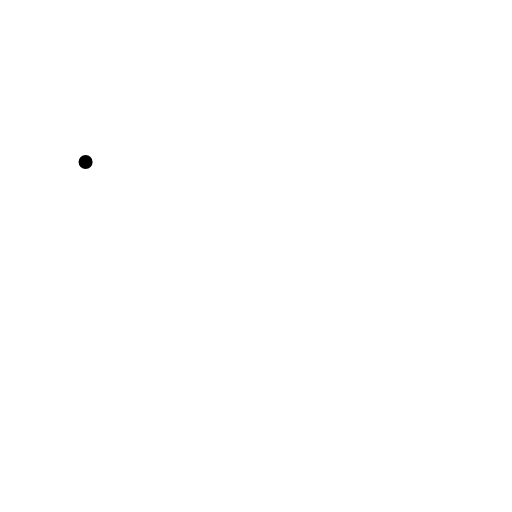
t = 0.00 s
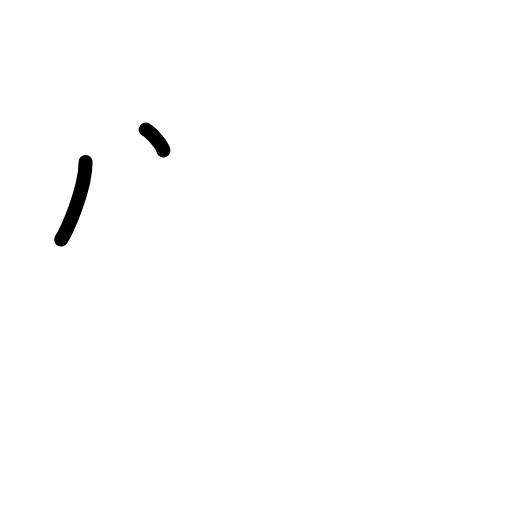
t = 1.50 s
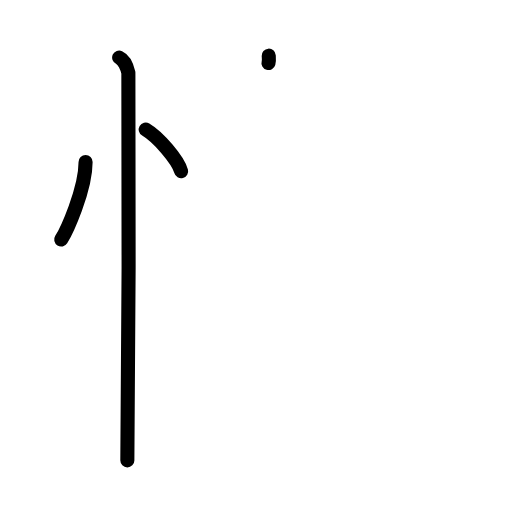
t = 3.25 s
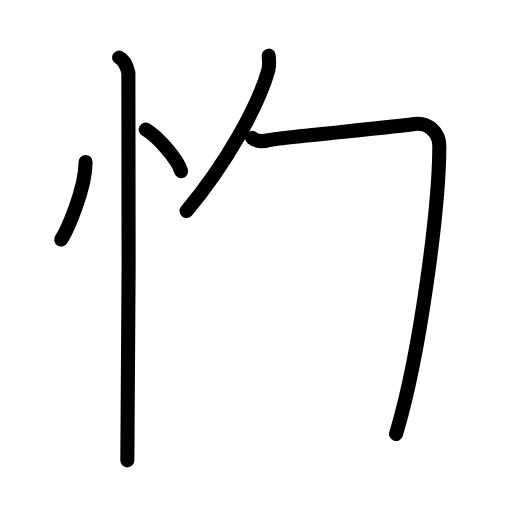
t = 4.80 s
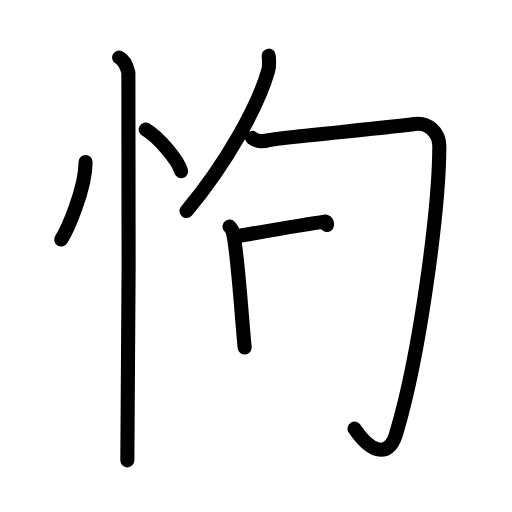
t = 6.42 s
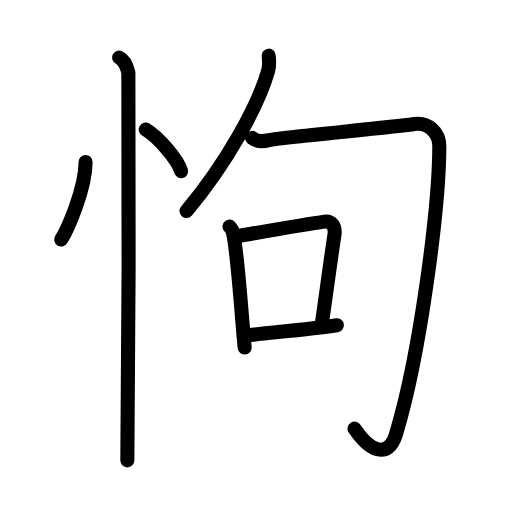
t = 8.00 s

The animated SVG that drew these frames (rendered in a browser with its animation timeline set to each time). Animation: 24 SMIL elements (animate=24); one cycle of 8.00 s.

<?xml version="1.0" encoding="UTF-8"?>
<!--
AniKanjiVG is licensed by CC-BY-SA Paul C. Sommerhoff (https://bitbucket.org/sommerhoff/anikanjivg).
AniKanjiVG uses KanjiVG which is licensed by CC-BY-SA Ulrich Apel (http://kanjivg.tagaini.net).
See also http://creativecommons.org/licenses/by-sa/3.0/
-->
<svg xmlns:kvg='http://kanjivg.tagaini.net' xmlns='http://www.w3.org/2000/svg' width='109' height='109' viewBox='0 0 109 109' style='fill:none;stroke:#000000;stroke-width:3;stroke-linecap:round;stroke-linejoin:round;' id="kvg:kanji_06010"><g id="kvg:06010" kvg:element="怐"><g id="kvg:06010-g1" kvg:element="忄" kvg:variant="true" kvg:original="心" kvg:position="left" kvg:radical="general"><path id="kvg:06010-s1" kvg:type="㇔" d="M18.22,34.5c0,5.97-4.11,14.79-5.19,16.5"><animate attributeName="d" begin="0.0s" dur="1.0s" from="M18.22,34.5C18.22,34.5,18.22,34.5,18.22,34.5" to="M18.22,34.5c0,5.97-4.11,14.79-5.19,16.5" />
</path>
<path id="kvg:06010-s2" kvg:type="㇔" d="M31.02,27.58c2.66,1.57,6.88,6.44,7.54,8.88"><animate attributeName="d" begin="1.0s" dur="1.0s" from="M31.02,27.58C31.02,27.58,31.02,27.58,31.02,27.58" to="M31.02,27.58c2.66,1.57,6.88,6.44,7.54,8.88" />
<animate attributeName="d" begin="0s" dur="1.0s" from="M-100,-100" to="M-100,-100" />
</path>
<path id="kvg:06010-s3" kvg:type="㇑" d="M25.37,12.25c1.09,0.5,1.74,2.25,1.96,3.25c0.22,1,0,76.25-0.22,82.5"><animate attributeName="d" begin="2.0s" dur="0.5s" from="M25.37,12.25C25.37,12.25,25.37,12.25,25.37,12.25" to="M25.37,12.25c1.09,0.5,1.74,2.25,1.96,3.25" />
<animate attributeName="d" begin="2.5s" dur="0.5s" from="M25.37,12.25c1.09,0.5,1.74,2.25,1.96,3.25c0,0,0,0,0,0,0" to="M25.37,12.25c1.09,0.5,1.74,2.25,1.96,3.25c0.22,1,0,76.25-0.22,82.5" />
<animate attributeName="d" begin="0s" dur="2.0s" from="M-100,-100" to="M-100,-100" />
</path>
</g>
<g id="kvg:06010-g2" kvg:element="句" kvg:position="right"><g id="kvg:06010-g3" kvg:element="勹"><g id="kvg:06010-g4" kvg:element="丿"><path id="kvg:06010-s4" kvg:type="㇒" d="M57.21,11.85c0.05,0.78,0.21,2.04-0.1,3.13C55,22.5,48.25,34.75,39.71,44.92"><animate attributeName="d" begin="3.0s" dur="0.5s" from="M57.21,11.85C57.21,11.85,57.21,11.85,57.21,11.85" to="M57.21,11.85c0.05,0.78,0.21,2.04-0.1,3.13" />
<animate attributeName="d" begin="3.5s" dur="0.5s" from="M57.21,11.85c0.05,0.78,0.21,2.04-0.1,3.13c0,0,0,0,0,0,0" to="M57.21,11.85c0.05,0.78,0.21,2.04-0.1,3.13C55,22.5,48.25,34.75,39.71,44.92" />
<animate attributeName="d" begin="0s" dur="3.0s" from="M-100,-100" to="M-100,-100" />
</path>
</g>
<path id="kvg:06010-s5" kvg:type="㇆" d="M53.65,29.35c0.91,0.69,2.19,0.91,3.65,0.46c1.46-0.46,27.28-2.79,30.9-3.4c2.74-0.46,5.34,1.59,5.33,4.8C93.5,44,89.5,75.25,84.32,92.38c-1.73,5.7-5.82,3.38-8.84-1.14"><animate attributeName="d" begin="4.0s" dur="0.2s" from="M53.65,29.35C53.65,29.35,53.65,29.35,53.65,29.35" to="M53.65,29.35c0.91,0.69,2.19,0.91,3.65,0.46" />
<animate attributeName="d" begin="4.2s" dur="0.2s" from="M53.65,29.35c0.91,0.69,2.19,0.91,3.65,0.46c0,0,0,0,0,0,0" to="M53.65,29.35c0.91,0.69,2.19,0.91,3.65,0.46c1.46-0.46,27.28-2.79,30.9-3.4" />
<animate attributeName="d" begin="4.4s" dur="0.2s" from="M53.65,29.35c0.91,0.69,2.19,0.91,3.65,0.46c1.46-0.46,27.28-2.79,30.9-3.4c0,0,0,0,0,0,0" to="M53.65,29.35c0.91,0.69,2.19,0.91,3.65,0.46c1.46-0.46,27.28-2.79,30.9-3.4c2.74-0.46,5.34,1.59,5.33,4.8" />
<animate attributeName="d" begin="4.6s" dur="0.2s" from="M53.65,29.35c0.91,0.69,2.19,0.91,3.65,0.46c1.46-0.46,27.28-2.79,30.9-3.4c2.74-0.46,5.34,1.59,5.33,4.8c0,0,0,0,0,0,0" to="M53.65,29.35c0.91,0.69,2.19,0.91,3.65,0.46c1.46-0.46,27.28-2.79,30.9-3.4c2.74-0.46,5.34,1.59,5.33,4.8C93.5,44,89.5,75.25,84.32,92.38" />
<animate attributeName="d" begin="4.8s" dur="0.2s" from="M53.65,29.35c0.91,0.69,2.19,0.91,3.65,0.46c1.46-0.46,27.28-2.79,30.9-3.4c2.74-0.46,5.34,1.59,5.33,4.8C93.5,44,89.5,75.25,84.32,92.38c0,0,0,0,0,0,0" to="M53.65,29.35c0.91,0.69,2.19,0.91,3.65,0.46c1.46-0.46,27.28-2.79,30.9-3.4c2.74-0.46,5.34,1.59,5.33,4.8C93.5,44,89.5,75.25,84.32,92.38c-1.73,5.7-5.82,3.38-8.84-1.14" />
<animate attributeName="d" begin="0s" dur="4.0s" from="M-100,-100" to="M-100,-100" />
</path>
</g>
<g id="kvg:06010-g5" kvg:element="口"><path id="kvg:06010-s6" kvg:type="㇑" d="M48.86,48.22c0.29,0.37,0.58,0.68,0.7,1.15c0.99,3.7,1.86,17.98,2.53,24.61"><animate attributeName="d" begin="5.0s" dur="0.5s" from="M48.86,48.22C48.86,48.22,48.86,48.22,48.86,48.22" to="M48.86,48.22c0.29,0.37,0.58,0.68,0.7,1.15" />
<animate attributeName="d" begin="5.5s" dur="0.5s" from="M48.86,48.22c0.29,0.37,0.58,0.68,0.7,1.15c0,0,0,0,0,0,0" to="M48.86,48.22c0.29,0.37,0.58,0.68,0.7,1.15c0.99,3.7,1.86,17.98,2.53,24.61" />
<animate attributeName="d" begin="0s" dur="5.0s" from="M-100,-100" to="M-100,-100" />
</path>
<path id="kvg:06010-s7" kvg:type="㇕b" d="M49.96,50.38c6.54-1.13,15.14-2.65,19.12-3.2c1.45-0.2,2.41,0.96,2.12,2.86c-0.77,4.94-1.58,11.17-2.72,19.15"><animate attributeName="d" begin="6.0s" dur="0.3333333333333333s" from="M49.96,50.38C49.96,50.38,49.96,50.38,49.96,50.38" to="M49.96,50.38c6.54-1.13,15.14-2.65,19.12-3.2" />
<animate attributeName="d" begin="6.333333333333333s" dur="0.3333333333333333s" from="M49.96,50.38c6.54-1.13,15.14-2.65,19.12-3.2c0,0,0,0,0,0,0" to="M49.96,50.38c6.54-1.13,15.14-2.65,19.12-3.2c1.45-0.2,2.41,0.96,2.12,2.86" />
<animate attributeName="d" begin="6.666666666666667s" dur="0.3333333333333333s" from="M49.96,50.38c6.54-1.13,15.14-2.65,19.12-3.2c1.45-0.2,2.41,0.96,2.12,2.86c0,0,0,0,0,0,0" to="M49.96,50.38c6.54-1.13,15.14-2.65,19.12-3.2c1.45-0.2,2.41,0.96,2.12,2.86c-0.77,4.94-1.58,11.17-2.72,19.15" />
<animate attributeName="d" begin="0s" dur="6.0s" from="M-100,-100" to="M-100,-100" />
</path>
<path id="kvg:06010-s8" kvg:type="㇐b" d="M51.92,71.49c4.67-0.62,13.38-1.3,19.79-2.26"><animate attributeName="d" begin="7.0s" dur="1.0s" from="M51.92,71.49C51.92,71.49,51.92,71.49,51.92,71.49" to="M51.92,71.49c4.67-0.62,13.38-1.3,19.79-2.26" />
<animate attributeName="d" begin="0s" dur="7.0s" from="M-100,-100" to="M-100,-100" />
</path>
</g>
</g>
</g>
</svg>
